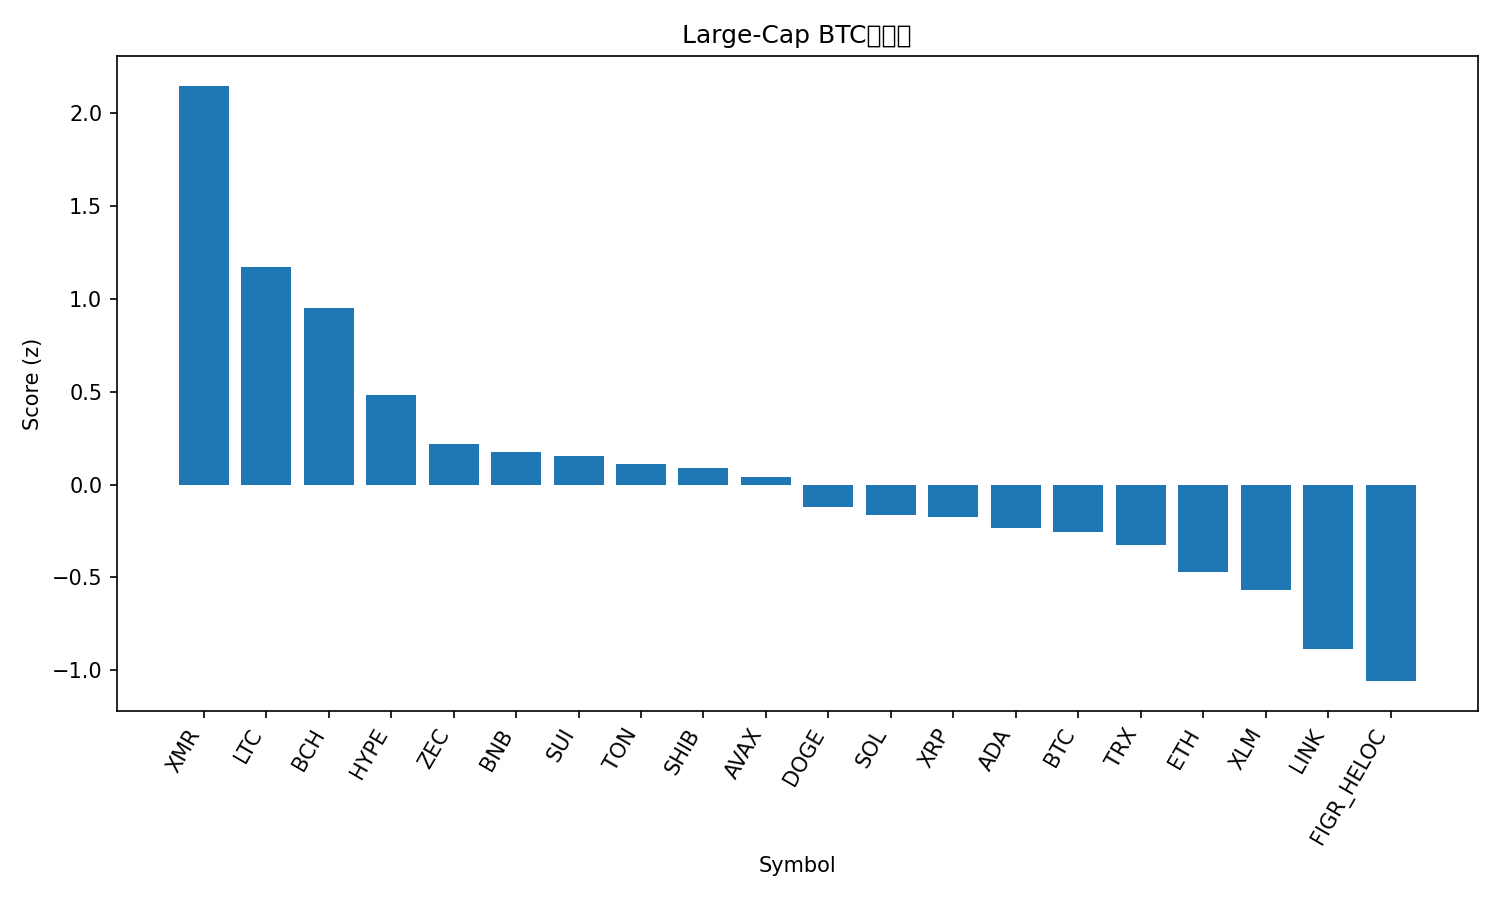

The file beside this chart, header and first rows:
rank, name, symbol, price_btc, price_usd, pct_1h_btc, pct_24h_btc, pct_7d_btc, market_cap_rank, market_cap_usd, volume_usd, score
1, Monero, XMR, 0.003158, 347.5, 0.8677, 3.591, 3.9, 33, 6408072345, 144917576, 2.149
2, Litecoin, LTC, 0.0009109, 100.2, 0.2747, 4.55, 4.869, 30, 7664972105, 645582889, 1.173
3, Bitcoin Cash, BCH, 0.005041, 554.7, 0.3496, 2.245, 10.84, 18, 11064761315, 280781099, 0.9503
4, Hyperliquid, HYPE, 0.0003935, 43.3, 0.569, -1.659, -1.263, 17, 11723199197, 394758429, 0.4835
5, Zcash, ZEC, 0.003745, 412.1, -0.07707, 0.2176, 51.19, 32, 6739551447, 1144851624, 0.2202
6, BNB, BNB, 0.009945, 1094, 0.2378, 0.0888, -0.7325, 4, 150713155282, 1114544546, 0.1733
7, Sui, SUI, 2.158e-05, 2.37, 0.2744, -0.1096, -5.023, 25, 8736951662, 480619963, 0.1514
8, Toncoin, TON, 2.096e-05, 2.31, 0.1448, 0.1495, 8.603, 35, 5809322236, 165070550, 0.1127
9, Shiba Inu, SHIB, 9.2634e-11, 1.019e-05, 0.05716, 1.398, 1.371, 34, 6005624121, 102948309, 0.08912
10, Avalanche, AVAX, 0.0001689, 18.59, 0.04339, 1.648, -4.386, 28, 7931285349, 268340738, 0.03905
11, Dogecoin, DOGE, 1.7e-06, 0.1869, 0.1314, -0.1305, -3.88, 9, 28329534007, 805523142, -0.1203
12, Solana, SOL, 0.001691, 186.1, 0.1973, -1.139, -2.932, 6, 102786534100, 2716239235, -0.1639
13, XRP, XRP, 2.273e-05, 2.5, 0.1503, -0.714, -2.514, 5, 150310733050, 1715508783, -0.1744
14, Cardano, ADA, 5.55e-06, 0.6103, 0.1035, -0.3238, -5.639, 11, 22325716832, 479565570, -0.2362
15, Bitcoin, BTC, 1.0, 110023, 0.0, 0.0, 0.0, 1, 2194166133252, 25121044071, -0.2554
16, TRON, TRX, 2.7e-06, 0.2975, -0.02089, 0.0516, 1.154, 10, 28164558442, 386778645, -0.3263
17, Ethereum, ETH, 0.03518, 3871, -0.1008, 0.005338, -0.7533, 2, 467230243134, 12972343884, -0.4724
18, Stellar, XLM, 2.77e-06, 0.3048, -0.0454, -0.5413, -5.228, 20, 9769833236, 111131884, -0.5695
19, Chainlink, LINK, 0.0001554, 17.1, -0.122, -1.473, -3.942, 16, 11916361609, 400857231, -0.8835
20, Figure Heloc, FIGR_HELOC, 9.24e-06, 1.017, -0.09882, -3.055, 2.854, 15, 13617887337, 529123, -1.059
21, Hedera, HBAR, 1.78e-06, 0.1962, -0.3144, -3.11, 15.2, 27, 8333803463, 317012643, -1.342
